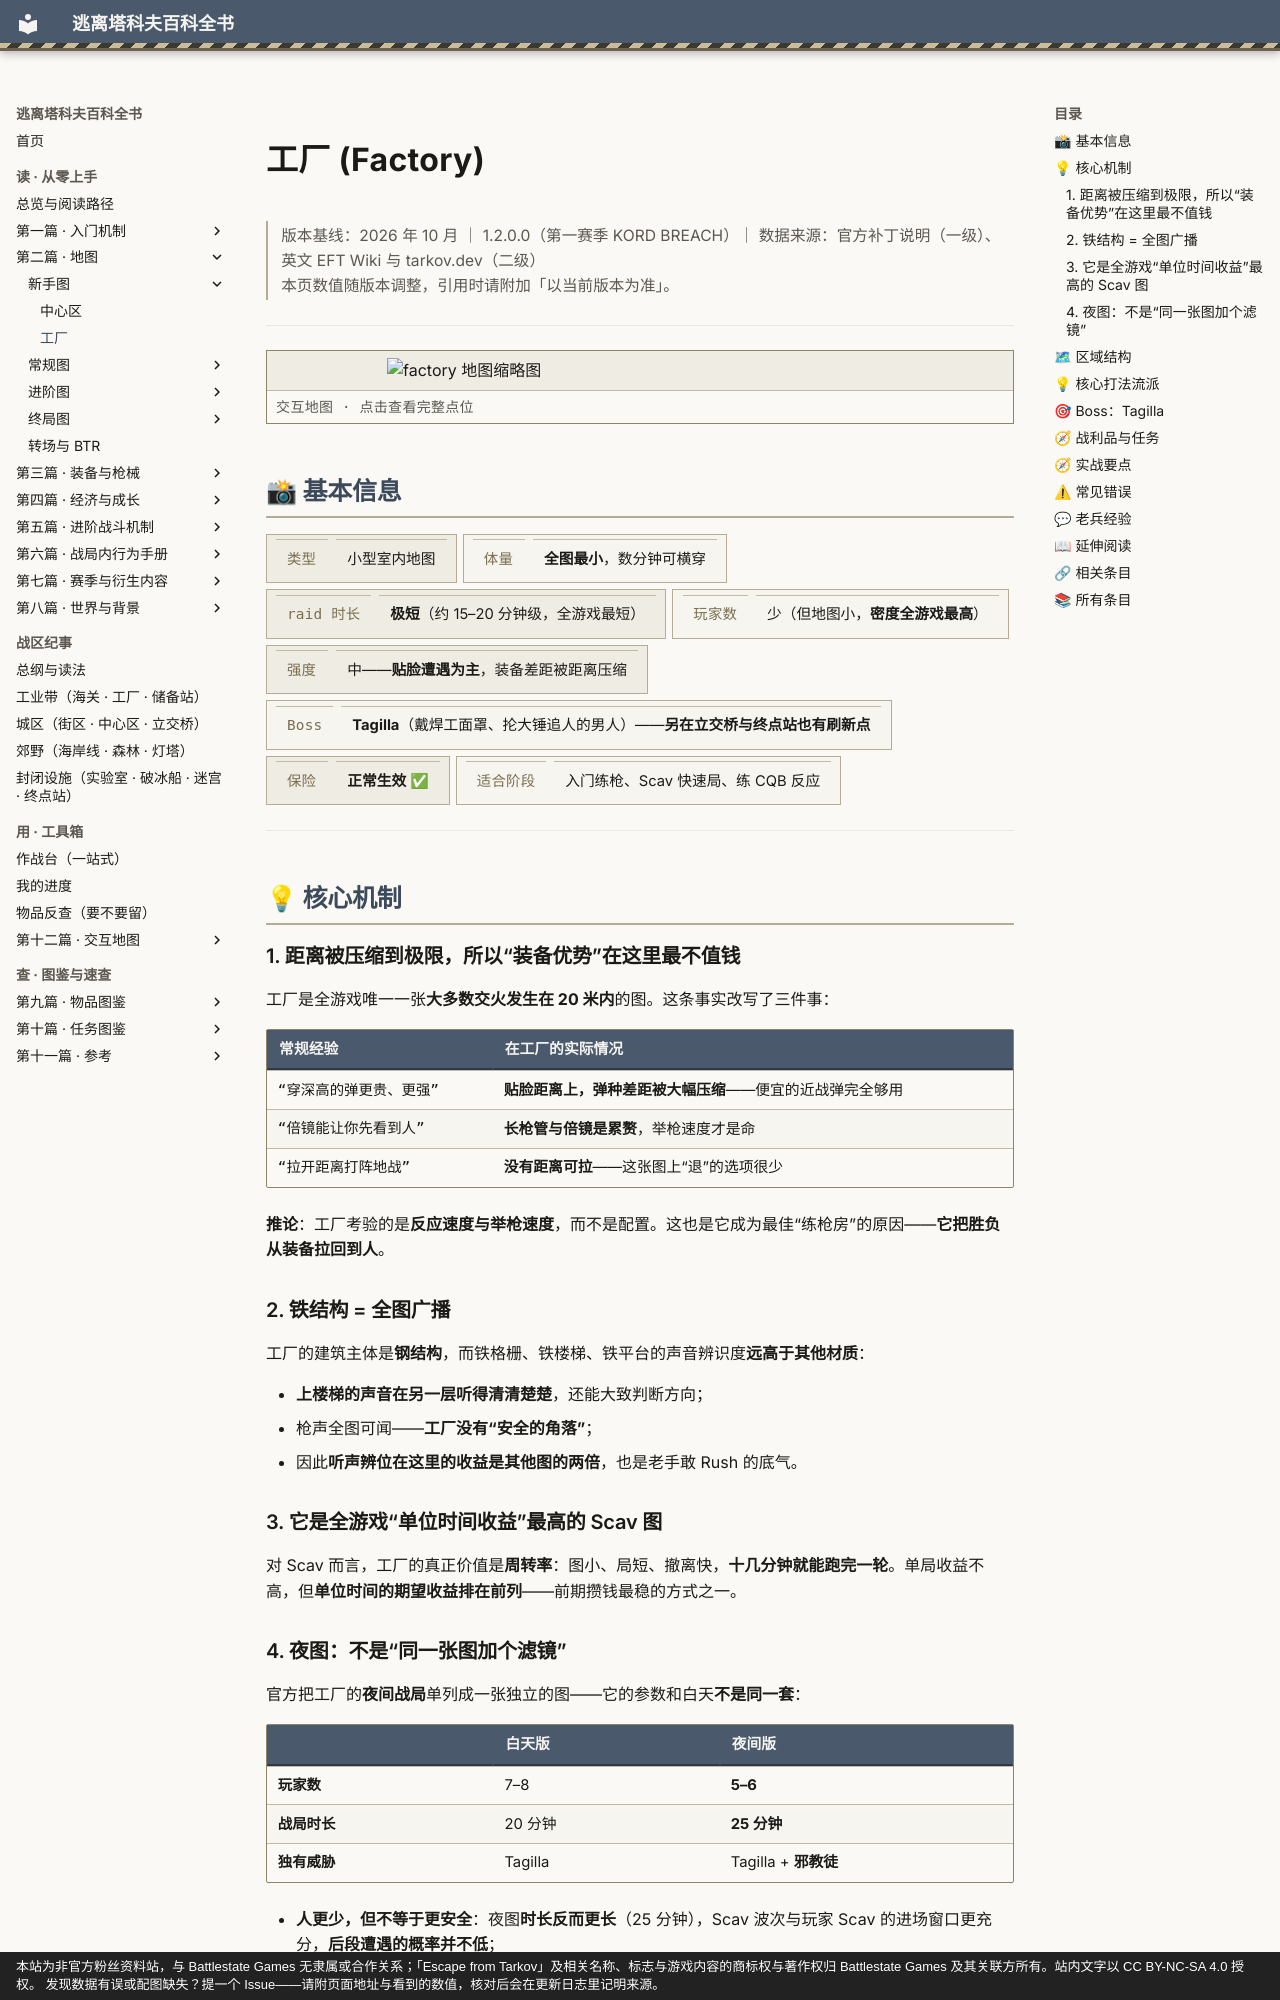

repository: GTX950L/tarkov-encyclopedia · page: entries/factory/index.html · generator: mkdocs · copyright: 本站为非官方粉丝资料站，与 Battlestate Games 无隶属或合作关系；「Escape from Tarkov」及相关名称、标志与游戏内容的商标权与著作权归 Battlestate Games 及其关联方所有。站内文字以 CC BY-NC-SA 4.0 授权。 发现数据有误或配图缺失？提一个 Issue——请附页面地址与看到的数值，核对后会在更新日志里记明来源。

---
description: "工厂：工厂是全游戏唯一一张大多数交火发生在 20 米内的图。这条事实改写了三件事："  # 自动生成
tags:
  - 地图
  - 战斗
  - 地形
---
# 工厂 (Factory)

<div class="tk-ver" data-search-exclude markdown>

> 版本基线：2026 年 10 月 ｜ 1.2.0.0（第一赛季 KORD BREACH）｜ 数据来源：官方补丁说明（一级）、英文 EFT Wiki 与 tarkov.dev（二级）  
> 本页数值随版本调整，引用时请附加「以当前版本为准」。

</div>

<a id="top"></a>

---

<div class="tk-entry-map" data-search-exclude>
<a href="../maps/factory.md">
<img src="../assets/maps/thumbs/factory.png" alt="factory 地图缩略图" loading="lazy" decoding="async">
<span class="tk-entry-map__cap">交互地图 · 点击查看完整点位</span>
</a>
</div>

## 📸 基本信息

<div class="tk-kv-wrap" markdown>

| 项目 | 信息 |
|------|------|
| **类型** | 小型室内地图 |
| **体量** | **全图最小**，数分钟可横穿 |
| **raid 时长** | **极短**（约 15–20 分钟级，全游戏最短） |
| **玩家数** | 少（但地图小，**密度全游戏最高**） |
| **强度** | 中——**贴脸遭遇为主**，装备差距被距离压缩 |
| **Boss** | **Tagilla**（戴焊工面罩、抡大锤追人的男人）——**另在立交桥与终点站也有刷新点** |
| **保险** | **正常生效** ✅ |
| **适合阶段** | 入门练枪、Scav 快速局、练 CQB 反应 |

</div>

---

## 💡 核心机制

### 1. 距离被压缩到极限，所以“装备优势”在这里最不值钱

工厂是全游戏唯一一张**大多数交火发生在 20 米内**的图。这条事实改写了三件事：

| 常规经验 | 在工厂的实际情况 |
|----------|------------------|
| “穿深高的弹更贵、更强” | **贴脸距离上，弹种差距被大幅压缩**——便宜的近战弹完全够用 |
| “倍镜能让你先看到人” | **长枪管与倍镜是累赘**，举枪速度才是命 |
| “拉开距离打阵地战” | **没有距离可拉**——这张图上“退”的选项很少 |

**推论**：工厂考验的是**反应速度与举枪速度**，而不是配置。这也是它成为最佳“练枪房”的原因——**它把胜负从装备拉回到人**。

### 2. 铁结构 = 全图广播

工厂的建筑主体是**钢结构**，而铁格栅、铁楼梯、铁平台的声音辨识度**远高于其他材质**：

- **上楼梯的声音在另一层听得清清楚楚**，还能大致判断方向；
- 枪声全图可闻——**工厂没有“安全的角落”**；
- 因此**听声辨位在这里的收益是其他图的两倍**，也是老手敢 Rush 的底气。

### 3. 它是全游戏“单位时间收益”最高的 Scav 图

对 Scav 而言，工厂的真正价值是**周转率**：图小、局短、撤离快，**十几分钟就能跑完一轮**。单局收益不高，但**单位时间的期望收益排在前列**——前期攒钱最稳的方式之一。
